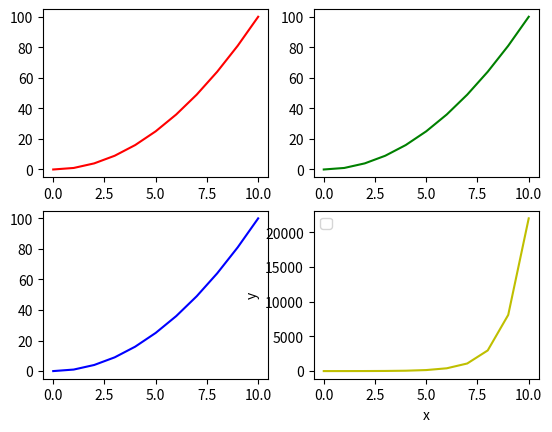

Reproduce this figure in Python.
import matplotlib.pyplot as plt
import numpy as np


x = np.linspace(0, 10, 11)
y = x**2


plt.subplot(2,2,1)
plt.plot(x,y,'r')

plt.subplot(2,2,2)
plt.plot(x,y,'g')

plt.subplot(2,2,3)
plt.plot(x,y,'b')

plt.subplot(2,2,4)
plt.plot(x,np.exp(x),'y')
plt.xlabel('x')
plt.ylabel('y')
plt.legend()


plt.show()
